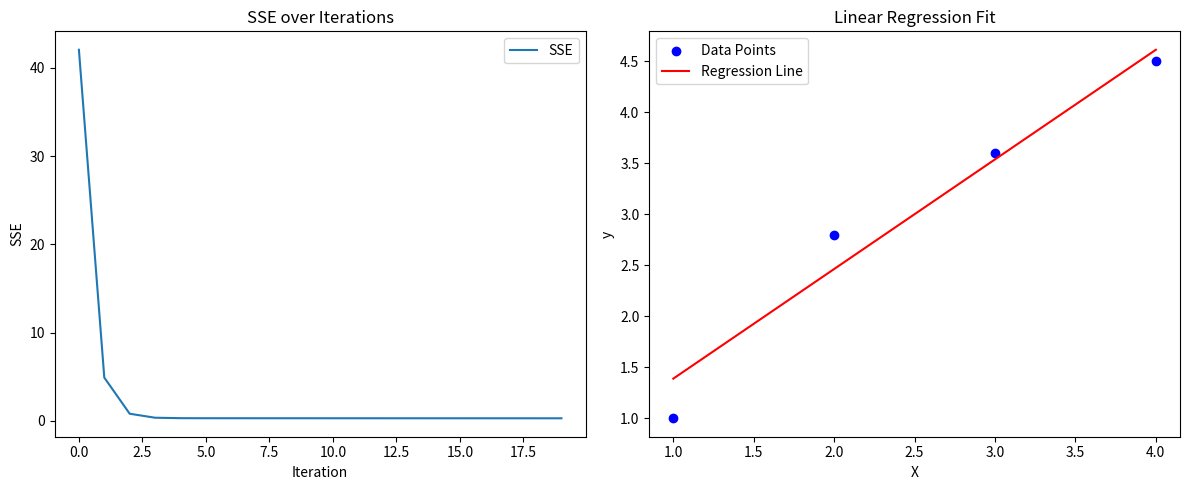

This figure's Python source:
import numpy as np
import matplotlib.pyplot as plt

# Sample data (replace with your actual data)
X = np.array([1, 2, 3, 4])
y = np.array([1, 2.8, 3.6, 4.5])

# Initialize parameters
theta_0 = 0 #bias
theta_1 = 0  #slope (weight)
alpha = 0.01  #learning rate
# Number of iterations for gradient descent
num_iterations = 20


# Store the SSE values for plotting
sse_values = []

# Gradient descent
for i in range(num_iterations):
    # Compute predictions
    y_pred = theta_0 + theta_1 * X
    
    # Compute gradients
    d_theta_0 = 2 * np.sum(y_pred - y)
    d_theta_1 = 2 * np.sum((y_pred - y) * X)
    
    # Update parameters
    theta_0 -= alpha * d_theta_0
    theta_1 -= alpha * d_theta_1

    # Compute SSE and store it
    sse = np.sum((y - y_pred) ** 2)
    sse_values.append(sse)
    
    # Debug: Print the SSE every 100 iterations
    if (i+1) % 100 == 0:
        print(f"Iteration {i+1}, SSE: {sse}")


# Plotting the SSE values to show convergence
plt.figure(figsize=(12, 5))

# SSE over iterations
plt.subplot(1, 2, 1)
plt.plot(range(num_iterations), sse_values, label='SSE')
plt.xlabel('Iteration')
plt.ylabel('SSE')
plt.title('SSE over Iterations')
plt.legend()

# Plotting the data points and the final regression line
plt.subplot(1, 2, 2)
plt.scatter(X, y, color='blue', label='Data Points')
plt.plot(X, theta_0 + theta_1 * X, color='red', label='Regression Line')
plt.xlabel('X')
plt.ylabel('y')
plt.title('Linear Regression Fit')
plt.legend()

plt.tight_layout()
plt.show()

print(f"Optimized parameters: theta_0 = {theta_0}, theta_1 = {theta_1}")


y_pred = 0.4329 + 1.157 *3
y_pred